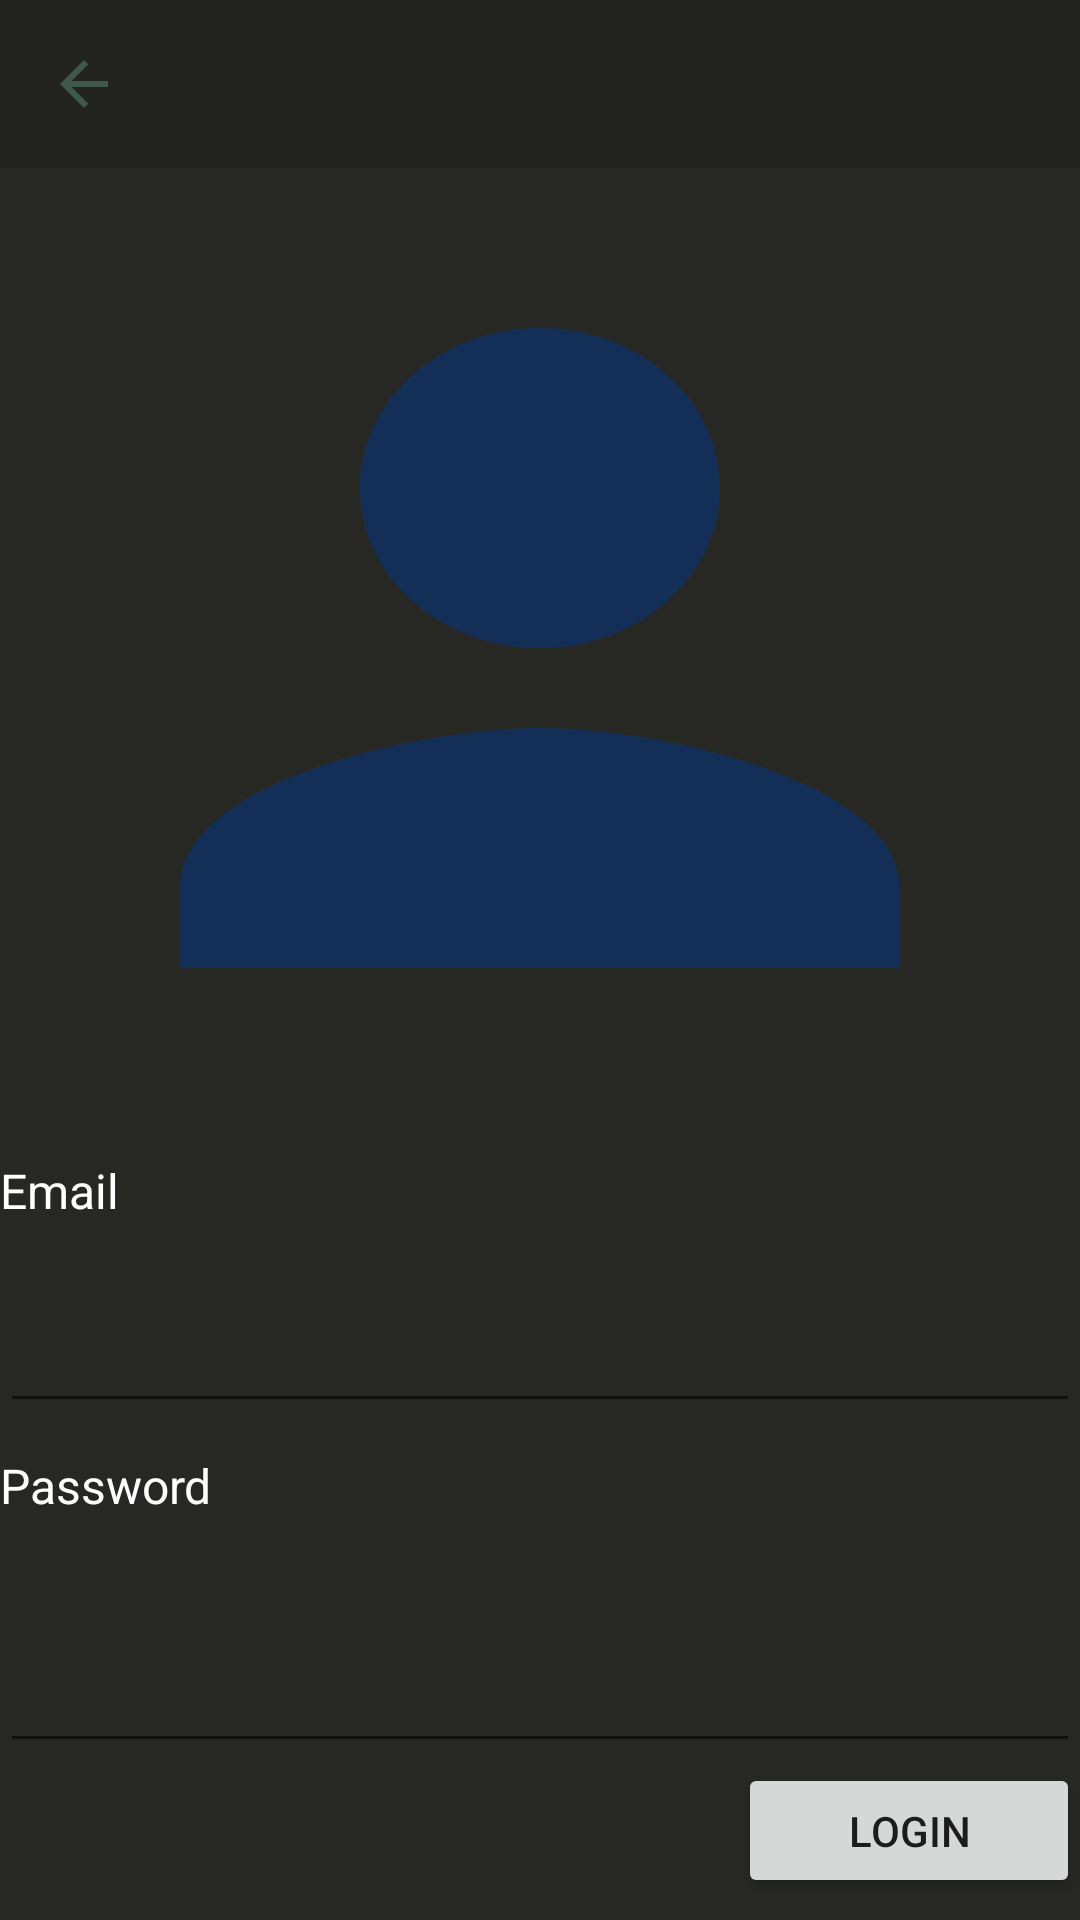

Write the Android layout XML for this screen, with the resource values it uses.
<!-- AndroidManifest.xml: application theme AppTheme -->
<!-- res/layout/activity_login.xml -->
<?xml version="1.0" encoding="utf-8"?>
<LinearLayout xmlns:android="http://schemas.android.com/apk/res/android"
    android:layout_width="match_parent"
    android:layout_height="match_parent"
    xmlns:app="http://schemas.android.com/apk/res-auto"
    android:background="#272724"
    android:orientation="vertical"
>

    <androidx.appcompat.widget.Toolbar
        android:id="@+id/toolbar"
        android:background="#232322"
        android:layout_width="match_parent"
        android:layout_height="wrap_content"

        android:minHeight="?attr/actionBarSize"
        android:theme="?attr/actionBarTheme"
        app:navigationIcon="@drawable/back_arrow"
       />

    <ImageView
        android:layout_width="match_parent"
        android:layout_height="320dp"
        android:background="@drawable/person_icon"/>
        />

    <TextView
        android:id="@+id/email_label"
        android:layout_width="match_parent"
        android:layout_height="42dp"
        android:layout_gravity="center"

        android:layout_marginTop="10dp"
        android:text="Email"
        android:textColor="#FFFFFF"
        android:textSize="16dp" />
    <EditText
        android:id="@+id/email_input"
        android:layout_width="match_parent"
        android:layout_height="wrap_content"
        android:layout_marginTop="5dp"
        android:ems="10"
        android:inputType="textEmailAddress"

        />

    <TextView
        android:id="@+id/password_label"
        android:layout_width="match_parent"
        android:layout_height="42dp"
        android:layout_gravity="center"

        android:layout_marginTop="10dp"
        android:text="Password"
        android:textColor="#FFFFFF"
        android:textSize="16dp"
        />



    <EditText
        android:id="@+id/password_input"
        android:layout_width="match_parent"
        android:layout_height="wrap_content"
        android:layout_marginTop="20dp"

        android:inputType="textPassword" />


    <Button
        android:id="@+id/login_button"
        android:layout_width="114dp"
        android:layout_height="45dp"
        android:layout_gravity="end"
        android:text="@string/login_string"



        />










</LinearLayout>
<!-- resources referenced by this layout -->
<resources>
  <!-- drawable back_arrow (drawable) -->
  <vector android:height="24dp" android:tint="#40574C"
      android:viewportHeight="24.0" android:viewportWidth="24.0"
      android:width="24dp" xmlns:android="http://schemas.android.com/apk/res/android">
      <path android:fillColor="#FF000000" android:pathData="M20,11H7.83l5.59,-5.59L12,4l-8,8 8,8 1.41,-1.41L7.83,13H20v-2z"/>
  </vector>
  <!-- drawable person_icon (drawable) -->
  <vector android:height="24dp" android:tint="#132F57"
      android:viewportHeight="24.0" android:viewportWidth="24.0"
      android:width="24dp" xmlns:android="http://schemas.android.com/apk/res/android">
      <path android:fillColor="#FF000000" android:pathData="M12,12c2.21,0 4,-1.79 4,-4s-1.79,-4 -4,-4 -4,1.79 -4,4 1.79,4 4,4zM12,14c-2.67,0 -8,1.34 -8,4v2h16v-2c0,-2.66 -5.33,-4 -8,-4z"/>
  </vector>
  <string name="login_string">Login</string>
  <style name="AppTheme" parent="Theme.AppCompat.Light.NoActionBar">
          
          <item name="colorPrimary">@color/colorPrimary</item>
          <item name="colorPrimaryDark">@color/colorPrimaryDark</item>
          <item name="colorAccent">@color/colorAccent</item>
          <item name="android:statusBarColor">#00000000</item>
          <item name="android:title"> </item>
      </style>
  <!-- not gathered from this repository: default colours our renderer supplied (Android Studio template values) -->
  <color name="colorPrimary">#FF6200EE</color>
  <color name="colorPrimaryDark">#FF3700B3</color>
  <color name="colorAccent">#FF03DAC5</color>
</resources>
